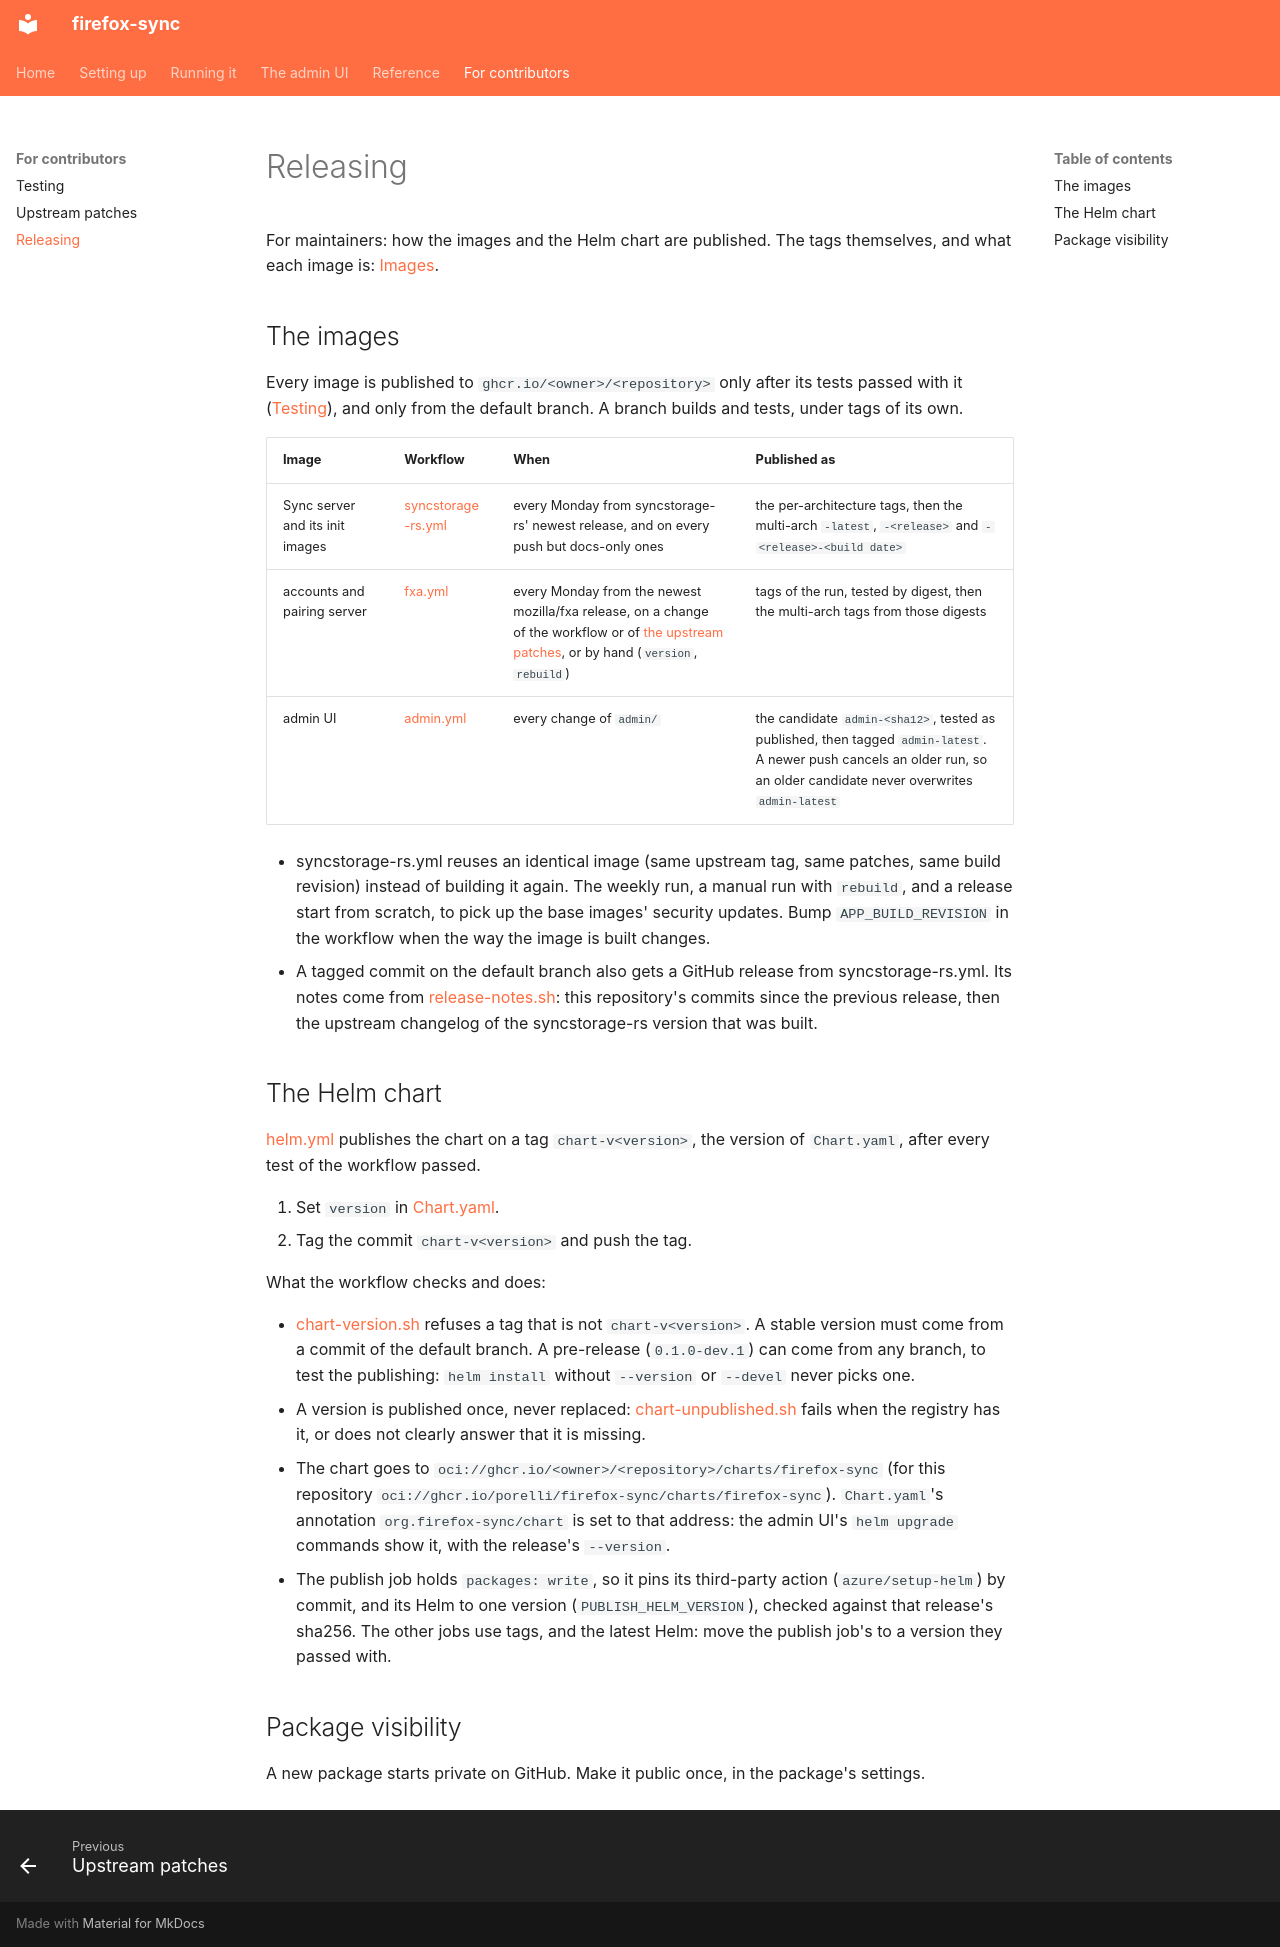

repository: porelli/firefox-sync-dev · page: development/releasing/index.html · generator: mkdocs

# Releasing

For maintainers: how the images and the Helm chart are published. The tags themselves, and what each image is: [Images](../reference/images.md).

## The images

Every image is published to `ghcr.io/<owner>/<repository>` only after its tests passed with it ([Testing](testing.md)), and only from the default branch. A branch builds and tests, under tags of its own.

| Image | Workflow | When | Published as |
|---|---|---|---|
| Sync server and its init images | [syncstorage-rs.yml](/.github/workflows/syncstorage-rs.yml) | every Monday from syncstorage-rs' newest release, and on every push but docs-only ones | the per-architecture tags, then the multi-arch `-latest`, `-<release>` and `-<release>-<build date>` |
| accounts and pairing server | [fxa.yml](/.github/workflows/fxa.yml) | every Monday from the newest mozilla/fxa release, on a change of the workflow or of [the upstream patches](upstream-patches.md), or by hand (`version`, `rebuild`) | tags of the run, tested by digest, then the multi-arch tags from those digests |
| admin UI | [admin.yml](/.github/workflows/admin.yml) | every change of `admin/` | the candidate `admin-<sha12>`, tested as published, then tagged `admin-latest`. A newer push cancels an older run, so an older candidate never overwrites `admin-latest` |

- syncstorage-rs.yml reuses an identical image (same upstream tag, same patches, same build revision) instead of building it again. The weekly run, a manual run with `rebuild`, and a release start from scratch, to pick up the base images' security updates. Bump `APP_BUILD_REVISION` in the workflow when the way the image is built changes.
- A tagged commit on the default branch also gets a GitHub release from syncstorage-rs.yml. Its notes come from [release-notes.sh](/.github/scripts/release-notes.sh): this repository's commits since the previous release, then the upstream changelog of the syncstorage-rs version that was built.

## The Helm chart

[helm.yml](/.github/workflows/helm.yml) publishes the chart on a tag `chart-v<version>`, the version of `Chart.yaml`, after every test of the workflow passed.

1. Set `version` in [Chart.yaml](/charts/firefox-sync/Chart.yaml).
1. Tag the commit `chart-v<version>` and push the tag.

What the workflow checks and does:

- [chart-version.sh](/.github/scripts/chart-version.sh) refuses a tag that is not `chart-v<version>`. A stable version must come from a commit of the default branch. A pre-release (`0.1.0-dev.1`) can come from any branch, to test the publishing: `helm install` without `--version` or `--devel` never picks one.
- A version is published once, never replaced: [chart-unpublished.sh](/.github/scripts/chart-unpublished.sh) fails when the registry has it, or does not clearly answer that it is missing.
- The chart goes to `oci://ghcr.io/<owner>/<repository>/charts/firefox-sync` (for this repository `oci://ghcr.io/porelli/firefox-sync/charts/firefox-sync`). `Chart.yaml`'s annotation `org.firefox-sync/chart` is set to that address: the admin UI's `helm upgrade` commands show it, with the release's `--version`.
- The publish job holds `packages: write`, so it pins its third-party action (`azure/setup-helm`) by commit, and its Helm to one version (`PUBLISH_HELM_VERSION`), checked against that release's sha256. The other jobs use tags, and the latest Helm: move the publish job's to a version they passed with.

## Package visibility

A new package starts private on GitHub. Make it public once, in the package's settings.
